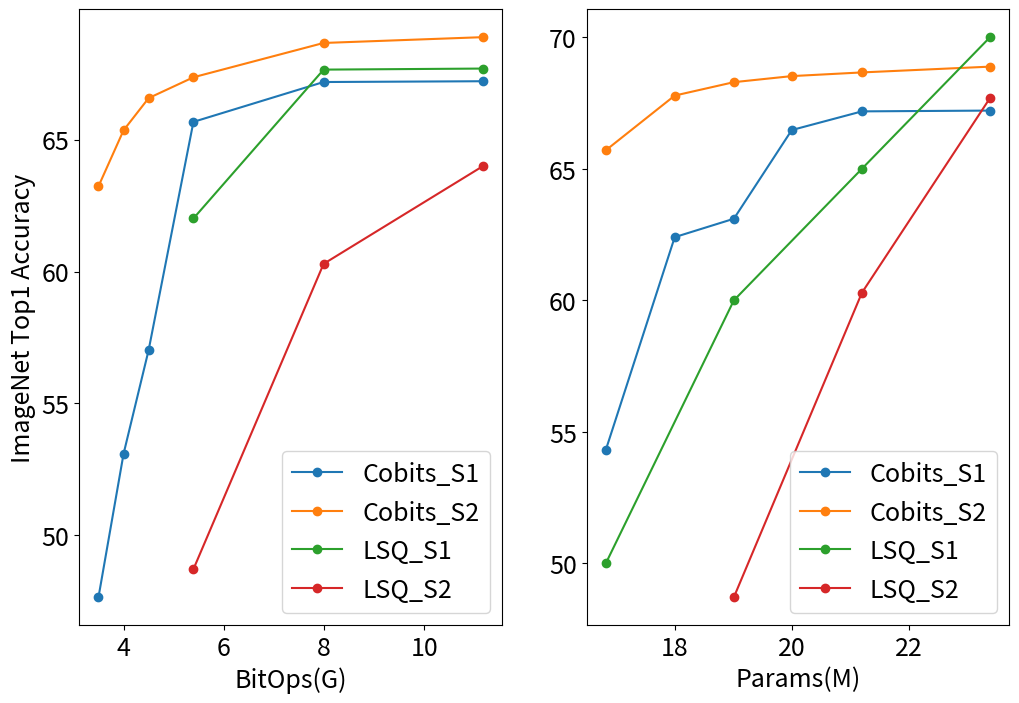

Write the Python code that produced this figure.
import matplotlib.pyplot as plt


def plot_scatter_with_lines(data, labels, x_labels, save_path=None):
    plt.rcParams.update({'font.size': 18})
    fig, axs = plt.subplots(1, 2, figsize=(12, 8))

    for i, points in enumerate(data):
        x_values = [point[0] for point in points]
        y_values = [point[1] for point in points]
        fig_i = i // int(len(data) / 2)
        inner_i = i % int(len(data) / 2)
        if fig_i == 0:
            axs[0].plot(x_values, y_values, label=labels[inner_i], marker='o')
            axs[0].set_xlabel(x_labels[fig_i])
            axs[0].set_ylabel('ImageNet Top1 Accuracy')
            # axs[0].set_title('Scatter Plot with Lines (BitOps)')
        elif fig_i == 1:
            axs[1].plot(x_values, y_values, label=labels[inner_i], marker='o')
            axs[1].set_xlabel(x_labels[fig_i])
            # axs[1].set_ylabel('ImageNet Top1 Accuracy')
            # axs[1].set_title('Scatter Plot with Lines (Params)')

        # # 添加注释
        # for j, point in enumerate(points):
        #     axs[i].annotate(f'{labels[i]}_{j+1}', (point[0], point[1]), textcoords="offset points", xytext=(0,5), ha='center')

    axs[0].legend()
    axs[1].legend()
    # axs[0].grid(True)
    # axs[1].grid(True)
    plt.subplots_adjust(hspace=0.2)
    if save_path:
        plt.savefig(save_path, bbox_inches='tight')
    else:
        plt.show()

# 例子
    # 4g,   #w4a4,   #w5a5,   #w6a6
data_points = [
    # BitOps
    [(3.5, 47.66), (4, 53.09), (4.5, 57.02), (5.394, 65.67), (7.991, 67.18), (11.167, 67.21)],
    [(3.5, 63.23), (4, 65.35), (4.5, 66.57), (5.394, 67.36), (7.991, 68.66), (11.167, 68.88)],
    [(5.394, 62.01), (7.991, 67.65), (11.167, 67.69)],
    [(5.394, 48.72), (7.991, 60.29), (11.167, 63.99)],
    # Params
    [(16.822, 54.31), (18, 62.4), (19.011, 63.1), (20, 66.47), (21.199, 67.18), (23.388, 67.21)],
    [(16.822, 65.7), (18, 67.78), (19.011, 68.29), (20, 68.52), (21.199, 68.66), (23.388, 68.88)],
    [(16.822, 50), (19.011, 60), (21.199, 65), (23.388, 70)],
    [(19.011, 48.72), (21.199, 60.29), (23.388, 67.69)]
]

group_labels = ['Cobits_S1', 'Cobits_S2', 'LSQ_S1', 'LSQ_S2']

# 将图保存为文件
plot_scatter_with_lines(data_points, group_labels, x_labels=['BitOps(G)', 'Params(M)'], save_path='ofa_results.png')
